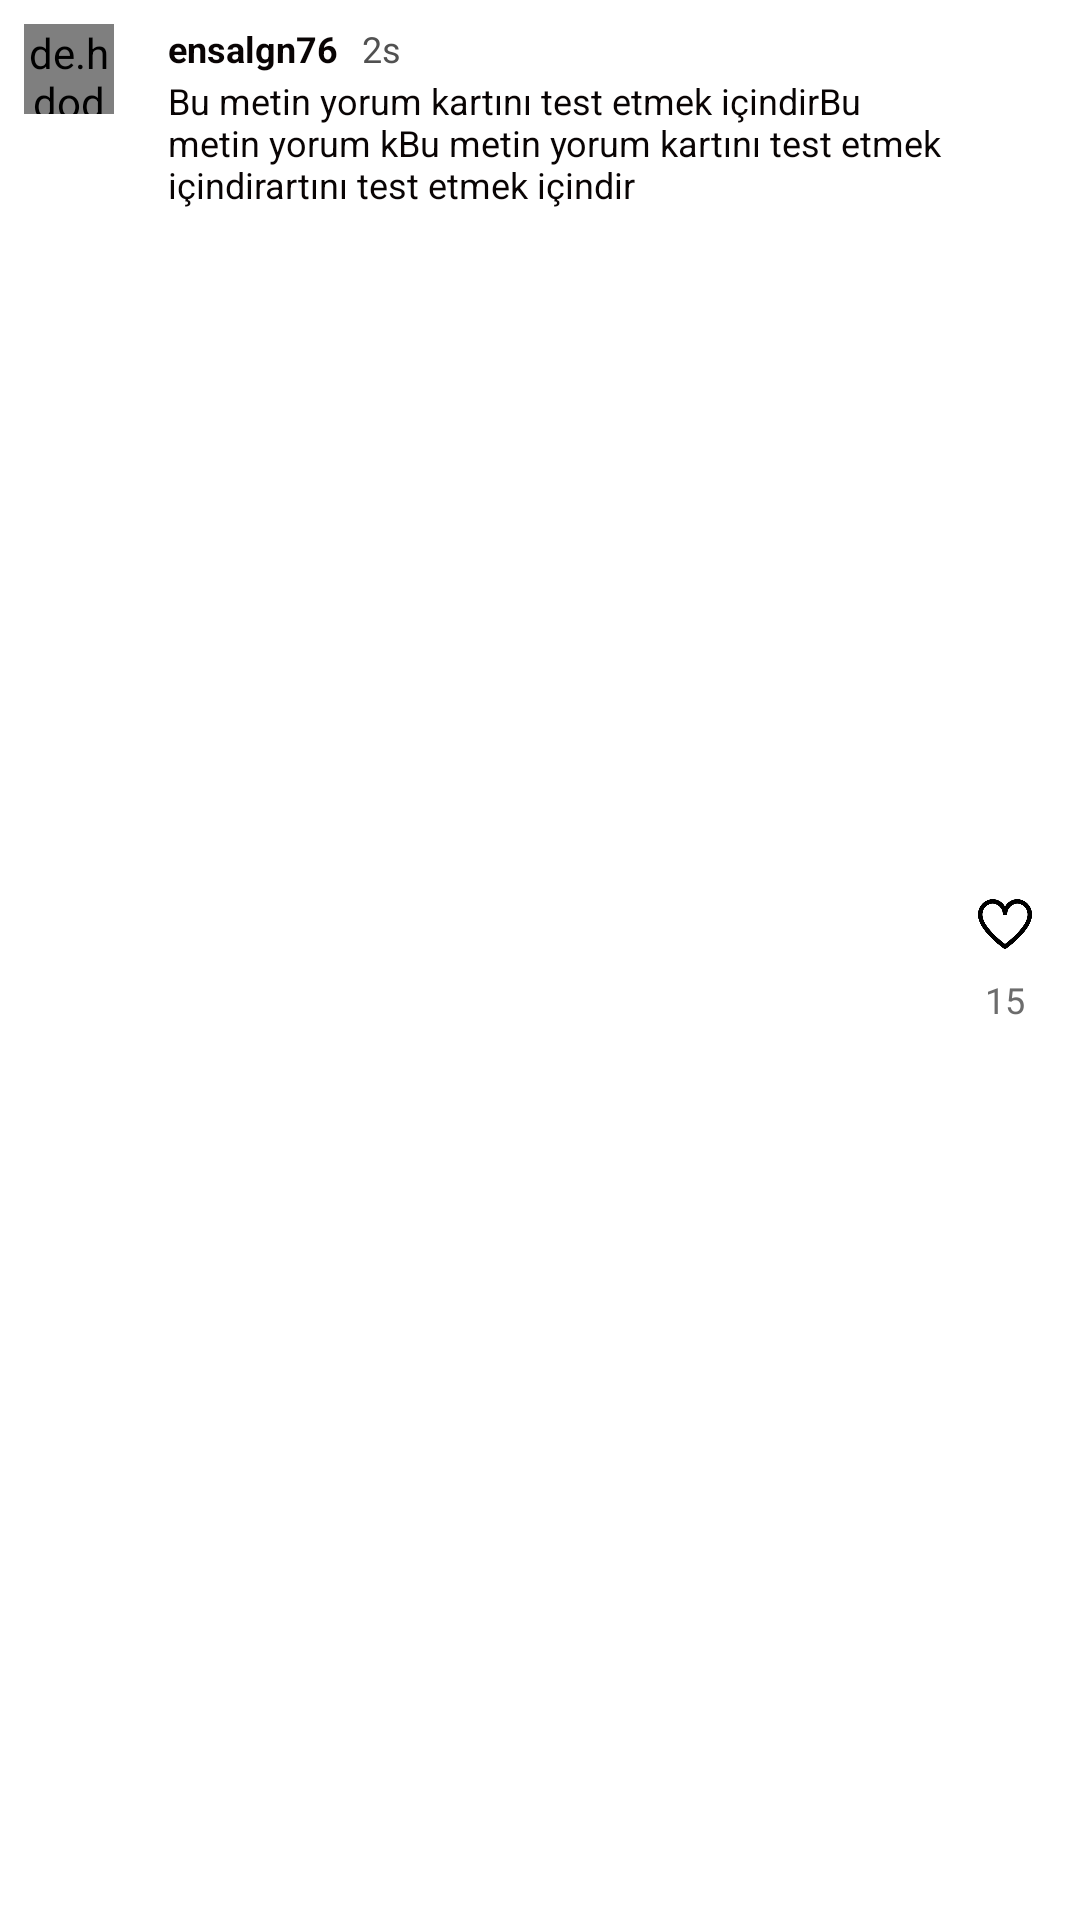

Layout XML and referenced resources for this Android screen:
<!-- AndroidManifest.xml: application theme Theme.KotlinInstagramApp -->
<!-- res/layout/card_comment.xml -->
<?xml version="1.0" encoding="utf-8"?>
<androidx.constraintlayout.widget.ConstraintLayout xmlns:android="http://schemas.android.com/apk/res/android"
    xmlns:app="http://schemas.android.com/apk/res-auto"
    xmlns:tools="http://schemas.android.com/tools"
    android:layout_marginVertical="18dp"
    android:layout_width="match_parent"
    android:layout_height="wrap_content">

    <de.hdodenhof.circleimageview.CircleImageView
        android:id="@+id/iv_comment_profilepicture"
        android:layout_width="30dp"
        android:layout_height="30dp"
        android:layout_marginStart="8dp"
        android:layout_marginTop="8dp"
        app:layout_constraintStart_toStartOf="parent"
        app:layout_constraintTop_toTopOf="parent"
        tools:srcCompat="@tools:sample/avatars" />


    <TextView
        android:id="@+id/tv_comment_userName"
        android:layout_width="wrap_content"
        android:layout_height="wrap_content"
        android:layout_marginStart="18dp"
        android:text="ensalgn76"
        android:textColor="#090404"
        android:textSize="12sp"
        android:textStyle="bold"
        app:layout_constraintStart_toEndOf="@+id/iv_comment_profilepicture"
        app:layout_constraintTop_toTopOf="@+id/iv_comment_profilepicture" />

    <TextView
        android:id="@+id/tv_comment_comment"
        android:layout_width="0dp"
        android:layout_height="wrap_content"
        android:layout_marginTop="1dp"
        android:layout_marginEnd="8dp"
        android:text="Bu metin yorum kartını test etmek içindirBu metin yorum kBu metin yorum kartını test etmek içindirartını test etmek içindir"
        android:textColor="#090404"
        android:textSize="12sp"
        app:layout_constraintEnd_toStartOf="@+id/linearLayout"
        app:layout_constraintStart_toStartOf="@+id/tv_comment_userName"
        app:layout_constraintTop_toBottomOf="@+id/tv_comment_userName" />

    <TextView
        android:id="@+id/tv_comment_timeago"
        android:layout_width="60dp"
        android:layout_height="wrap_content"
        android:layout_marginStart="8dp"
        android:text="2s"
        android:textColor="#515151"
        android:textSize="12sp"
        app:layout_constraintStart_toEndOf="@+id/tv_comment_userName"
        app:layout_constraintTop_toTopOf="@+id/tv_comment_userName" />

    <LinearLayout
        android:id="@+id/linearLayout"
        android:layout_width="wrap_content"
        android:layout_height="wrap_content"
        android:layout_marginEnd="16dp"
        android:gravity="center"
        android:orientation="vertical"
        app:layout_constraintBottom_toBottomOf="parent"
        app:layout_constraintEnd_toEndOf="parent"
        app:layout_constraintTop_toTopOf="parent"
        app:layout_constraintVertical_bias="0.5">

        <ImageView
            android:id="@+id/iv_comment_likebutton"
            android:layout_width="18dp"
            android:layout_height="18dp"
            android:layout_marginBottom="8dp"
            app:srcCompat="@drawable/heart" />

        <TextView
            android:id="@+id/tv_comment_likecount"
            android:layout_width="wrap_content"
            android:layout_height="wrap_content"
            android:text="15"
            android:textColor="#6C6C6C"
            android:textSize="12sp" />
    </LinearLayout>

</androidx.constraintlayout.widget.ConstraintLayout>
<!-- resources referenced by this layout -->
<resources>
  <!-- drawable heart: png bitmap (drawable, 6223 bytes) -->
  <style name="Theme.KotlinInstagramApp" parent="Theme.MaterialComponents.DayNight.NoActionBar">
          
          <item name="colorPrimary">@color/purple_500</item>
          <item name="colorPrimaryVariant">@color/purple_700</item>
          <item name="colorOnPrimary">@color/white</item>
          
          <item name="colorSecondary">@color/teal_200</item>
          <item name="colorSecondaryVariant">@color/teal_700</item>
          <item name="colorOnSecondary">@color/black</item>
          
          <item name="android:statusBarColor">@color/white</item>
          
      </style>
  <color name="purple_500">#FF6200EE</color>
  <color name="purple_700">#FF3700B3</color>
  <color name="white">#FFFFFFFF</color>
  <color name="teal_200">#FF03DAC5</color>
  <color name="teal_700">#FF018786</color>
  <color name="black">#FF000000</color>
</resources>
